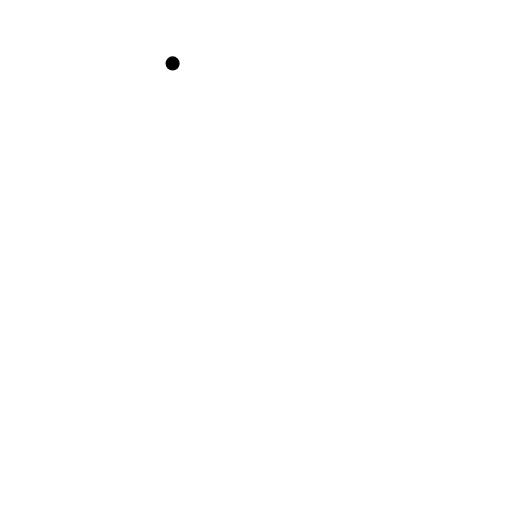
t = 0.00 s
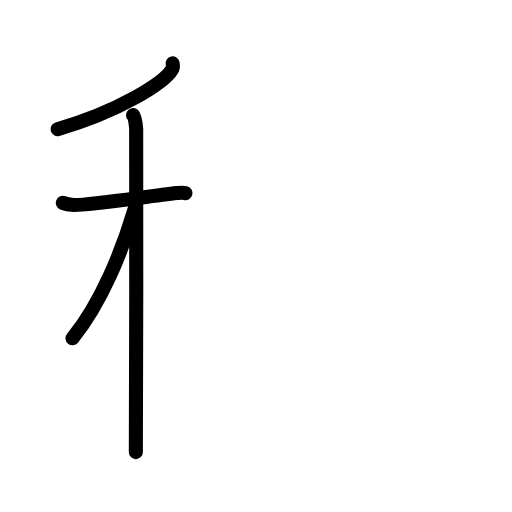
t = 3.75 s
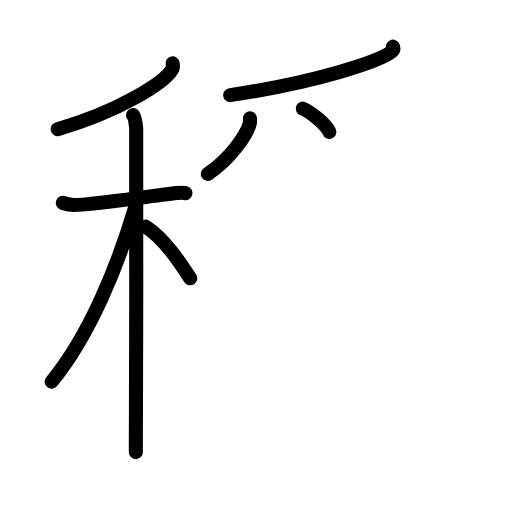
t = 7.75 s
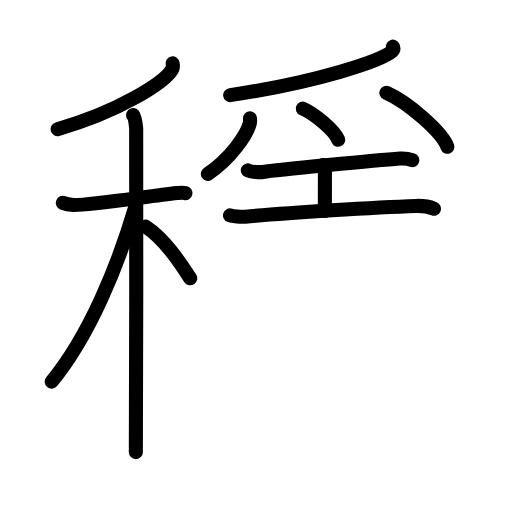
t = 11.42 s
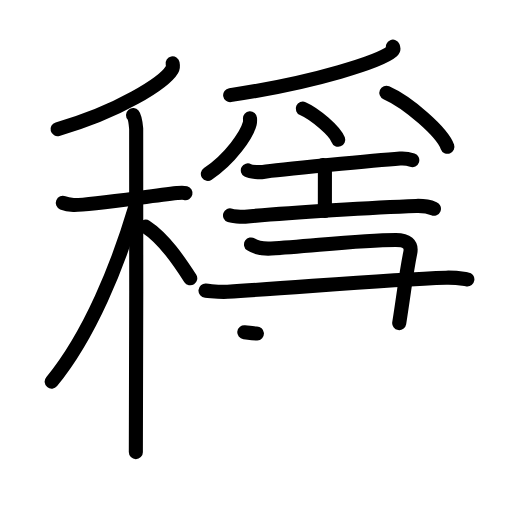
t = 14.25 s
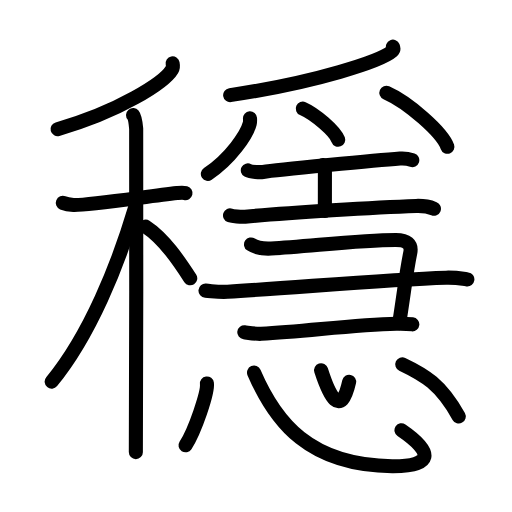
t = 19.00 s

The animated SVG that drew these frames (rendered in a browser with its animation timeline set to each time). Animation: 56 SMIL elements (animate=56); one cycle of 19.00 s.

<?xml version="1.0" encoding="UTF-8"?>
<!--
AniKanjiVG is licensed by CC-BY-SA Paul C. Sommerhoff (https://bitbucket.org/sommerhoff/anikanjivg).
AniKanjiVG uses KanjiVG which is licensed by CC-BY-SA Ulrich Apel (http://kanjivg.tagaini.net).
See also http://creativecommons.org/licenses/by-sa/3.0/
-->
<svg xmlns:kvg='http://kanjivg.tagaini.net' xmlns='http://www.w3.org/2000/svg' width='109' height='109' viewBox='0 0 109 109' style='fill:none;stroke:#000000;stroke-width:3;stroke-linecap:round;stroke-linejoin:round;' id="kvg:kanji_07a69"><g id="kvg:07a69" kvg:element="穩"><g id="kvg:07a69-g1" kvg:element="禾" kvg:position="left" kvg:radical="general"><g id="kvg:07a69-g2" kvg:element="丿" kvg:position="top"><path id="kvg:07a69-s1" kvg:type="㇒" d="M36.75,13.5c0.07,0.33,0.14,0.85-0.14,1.32c-1.67,2.79-11.25,8.92-24.36,12.68"><animate attributeName="d" begin="0.0s" dur="0.5s" from="M36.75,13.5C36.75,13.5,36.75,13.5,36.75,13.5" to="M36.75,13.5c0.07,0.33,0.14,0.85-0.14,1.32" />
<animate attributeName="d" begin="0.5s" dur="0.5s" from="M36.75,13.5c0.07,0.33,0.14,0.85-0.14,1.32c0,0,0,0,0,0,0" to="M36.75,13.5c0.07,0.33,0.14,0.85-0.14,1.32c-1.67,2.79-11.25,8.92-24.36,12.68" />
</path>
</g>
<g id="kvg:07a69-g3" kvg:element="木" kvg:position="bottom"><path id="kvg:07a69-s2" kvg:type="㇐" d="M13.37,43.19c0.36,0.15,1.32,0.4,2.29,0.45c2.65,0.15,15.41-1.78,22.03-2.53c0.96-0.11,1.2-0.15,1.8,0"><animate attributeName="d" begin="1.0s" dur="0.3333333333333333s" from="M13.37,43.19C13.37,43.19,13.37,43.19,13.37,43.19" to="M13.37,43.19c0.36,0.15,1.32,0.4,2.29,0.45" />
<animate attributeName="d" begin="1.3333333333333333s" dur="0.3333333333333333s" from="M13.37,43.19c0.36,0.15,1.32,0.4,2.29,0.45c0,0,0,0,0,0,0" to="M13.37,43.19c0.36,0.15,1.32,0.4,2.29,0.45c2.65,0.15,15.41-1.78,22.03-2.53" />
<animate attributeName="d" begin="1.6666666666666665s" dur="0.3333333333333333s" from="M13.37,43.19c0.36,0.15,1.32,0.4,2.29,0.45c2.65,0.15,15.41-1.78,22.03-2.53c0,0,0,0,0,0,0" to="M13.37,43.19c0.36,0.15,1.32,0.4,2.29,0.45c2.65,0.15,15.41-1.78,22.03-2.53c0.96-0.11,1.2-0.15,1.8,0" />
<animate attributeName="d" begin="0s" dur="1.0s" from="M-100,-100" to="M-100,-100" />
</path>
<path id="kvg:07a69-s3" kvg:type="㇑" d="M28.33,24.5c0.37,0.45,0.58,2.01,0.66,2.9c0.07,0.89,0,63.27-0.07,68.85"><animate attributeName="d" begin="2.0s" dur="0.5s" from="M28.33,24.5C28.33,24.5,28.33,24.5,28.33,24.5" to="M28.33,24.5c0.37,0.45,0.58,2.01,0.66,2.9" />
<animate attributeName="d" begin="2.5s" dur="0.5s" from="M28.33,24.5c0.37,0.45,0.58,2.01,0.66,2.9c0,0,0,0,0,0,0" to="M28.33,24.5c0.37,0.45,0.58,2.01,0.66,2.9c0.07,0.89,0,63.27-0.07,68.85" />
<animate attributeName="d" begin="0s" dur="2.0s" from="M-100,-100" to="M-100,-100" />
</path>
<path id="kvg:07a69-s4" kvg:type="㇒" d="M28.75,44.25c-3.6,12.12-9.6,27.08-17.75,37"><animate attributeName="d" begin="3.0s" dur="1.0s" from="M28.75,44.25C28.75,44.25,28.75,44.25,28.75,44.25" to="M28.75,44.25c-3.6,12.12-9.6,27.08-17.75,37" />
<animate attributeName="d" begin="0s" dur="3.0s" from="M-100,-100" to="M-100,-100" />
</path>
<path id="kvg:07a69-s5" kvg:type="㇔/㇏" d="M31,48.25c3.98,2.57,7.35,7.7,9.5,11"><animate attributeName="d" begin="4.0s" dur="1.0s" from="M31,48.25C31,48.25,31,48.25,31,48.25" to="M31,48.25c3.98,2.57,7.35,7.7,9.5,11" />
<animate attributeName="d" begin="0s" dur="4.0s" from="M-100,-100" to="M-100,-100" />
</path>
</g>
</g>
<g id="kvg:07a69-g4" kvg:position="right"><g id="kvg:07a69-g5" kvg:element="⺤" kvg:variant="true" kvg:original="爪"><path id="kvg:07a69-s6" kvg:type="㇒" d="M83.65,9.93c0.1,0.24,0.2,0.63-0.2,0.98C81.1,12.96,67.54,17.48,49,20.25"><animate attributeName="d" begin="5.0s" dur="0.5s" from="M83.65,9.93C83.65,9.93,83.65,9.93,83.65,9.93" to="M83.65,9.93c0.1,0.24,0.2,0.63-0.2,0.98" />
<animate attributeName="d" begin="5.5s" dur="0.5s" from="M83.65,9.93c0.1,0.24,0.2,0.63-0.2,0.98c0,0,0,0,0,0,0" to="M83.65,9.93c0.1,0.24,0.2,0.63-0.2,0.98C81.1,12.96,67.54,17.48,49,20.25" />
<animate attributeName="d" begin="0s" dur="5.0s" from="M-100,-100" to="M-100,-100" />
</path>
<path id="kvg:07a69-s7" kvg:type="㇒" d="M53.22,25.18c0.02,0.28,0.05,0.72-0.05,1.12c-0.61,2.36-4.12,7.54-8.92,10.71"><animate attributeName="d" begin="6.0s" dur="0.5s" from="M53.22,25.18C53.22,25.18,53.22,25.18,53.22,25.18" to="M53.22,25.18c0.02,0.28,0.05,0.72-0.05,1.12" />
<animate attributeName="d" begin="6.5s" dur="0.5s" from="M53.22,25.18c0.02,0.28,0.05,0.72-0.05,1.12c0,0,0,0,0,0,0" to="M53.22,25.18c0.02,0.28,0.05,0.72-0.05,1.12c-0.61,2.36-4.12,7.54-8.92,10.71" />
<animate attributeName="d" begin="0s" dur="6.0s" from="M-100,-100" to="M-100,-100" />
</path>
<path id="kvg:07a69-s8" kvg:type="㇔" d="M64.46,23.12c2.66,1.17,6.88,4.81,7.54,6.63"><animate attributeName="d" begin="7.0s" dur="1.0s" from="M64.46,23.12C64.46,23.12,64.46,23.12,64.46,23.12" to="M64.46,23.12c2.66,1.17,6.88,4.81,7.54,6.63" />
<animate attributeName="d" begin="0s" dur="7.0s" from="M-100,-100" to="M-100,-100" />
</path>
<path id="kvg:07a69-s9" kvg:type="㇔" d="M82.25,19.75c4.59,2.03,11.85,8.34,13,11.5"><animate attributeName="d" begin="8.0s" dur="1.0s" from="M82.25,19.75C82.25,19.75,82.25,19.75,82.25,19.75" to="M82.25,19.75c4.59,2.03,11.85,8.34,13,11.5" />
<animate attributeName="d" begin="0s" dur="8.0s" from="M-100,-100" to="M-100,-100" />
</path>
</g>
<g id="kvg:07a69-g6" kvg:element="工"><path id="kvg:07a69-s10" kvg:type="㇐" d="M52.76,36.27c0.62,0.33,2.62,0.43,3.24,0.34c2.89-0.45,24.31-2.51,29.17-2.86c0.95-0.07,1.81,0.07,2.6,0.34"><animate attributeName="d" begin="9.0s" dur="0.3333333333333333s" from="M52.76,36.27C52.76,36.27,52.76,36.27,52.76,36.27" to="M52.76,36.27c0.62,0.33,2.62,0.43,3.24,0.34" />
<animate attributeName="d" begin="9.333333333333334s" dur="0.3333333333333333s" from="M52.76,36.27c0.62,0.33,2.62,0.43,3.24,0.34c0,0,0,0,0,0,0" to="M52.76,36.27c0.62,0.33,2.62,0.43,3.24,0.34c2.89-0.45,24.31-2.51,29.17-2.86" />
<animate attributeName="d" begin="9.666666666666666s" dur="0.3333333333333333s" from="M52.76,36.27c0.62,0.33,2.62,0.43,3.24,0.34c2.89-0.45,24.31-2.51,29.17-2.86c0,0,0,0,0,0,0" to="M52.76,36.27c0.62,0.33,2.62,0.43,3.24,0.34c2.89-0.45,24.31-2.51,29.17-2.86c0.95-0.07,1.81,0.07,2.6,0.34" />
<animate attributeName="d" begin="0s" dur="9.0s" from="M-100,-100" to="M-100,-100" />
</path>
<path id="kvg:07a69-s11" kvg:type="㇑a" d="M68.71,35.15c0.46,0.58,0.46,0.92,0.46,1.38c0,3.22-0.01,2.85-0.01,8.37"><animate attributeName="d" begin="10.0s" dur="0.5s" from="M68.71,35.15C68.71,35.15,68.71,35.15,68.71,35.15" to="M68.71,35.15c0.46,0.58,0.46,0.92,0.46,1.38" />
<animate attributeName="d" begin="10.5s" dur="0.5s" from="M68.71,35.15c0.46,0.58,0.46,0.92,0.46,1.38c0,0,0,0,0,0,0" to="M68.71,35.15c0.46,0.58,0.46,0.92,0.46,1.38c0,3.22-0.01,2.85-0.01,8.37" />
<animate attributeName="d" begin="0s" dur="10.0s" from="M-100,-100" to="M-100,-100" />
</path>
<path id="kvg:07a69-s12" kvg:type="㇐" d="M48.97,45.85c0.51,0.18,2.34,0.37,3.21,0.29c9.35-0.89,27.92-2.03,36.43-2.3c1.4-0.04,3.07,0.3,3.77,0.59"><animate attributeName="d" begin="11.0s" dur="0.3333333333333333s" from="M48.97,45.85C48.97,45.85,48.97,45.85,48.97,45.85" to="M48.97,45.85c0.51,0.18,2.34,0.37,3.21,0.29" />
<animate attributeName="d" begin="11.333333333333334s" dur="0.3333333333333333s" from="M48.97,45.85c0.51,0.18,2.34,0.37,3.21,0.29c0,0,0,0,0,0,0" to="M48.97,45.85c0.51,0.18,2.34,0.37,3.21,0.29c9.35-0.89,27.92-2.03,36.43-2.3" />
<animate attributeName="d" begin="11.666666666666666s" dur="0.3333333333333333s" from="M48.97,45.85c0.51,0.18,2.34,0.37,3.21,0.29c9.35-0.89,27.92-2.03,36.43-2.3c0,0,0,0,0,0,0" to="M48.97,45.85c0.51,0.18,2.34,0.37,3.21,0.29c9.35-0.89,27.92-2.03,36.43-2.3c1.4-0.04,3.07,0.3,3.77,0.59" />
<animate attributeName="d" begin="0s" dur="11.0s" from="M-100,-100" to="M-100,-100" />
</path>
</g>
<g id="kvg:07a69-g7" kvg:element="⺕" kvg:variant="true" kvg:original="彑"><path id="kvg:07a69-s13" kvg:type="㇕" d="M53.44,52.05c1.06,0.7,2.65,0.94,4.29,0.86c7.77-0.4,18.67-1.82,26.54-1.82c2.32,0,3.43,0.89,3.08,2.68c-0.94,4.68-1.11,6.97-2.36,15.02"><animate attributeName="d" begin="12.0s" dur="0.25s" from="M53.44,52.05C53.44,52.05,53.44,52.05,53.44,52.05" to="M53.44,52.05c1.06,0.7,2.65,0.94,4.29,0.86" />
<animate attributeName="d" begin="12.25s" dur="0.25s" from="M53.44,52.05c1.06,0.7,2.65,0.94,4.29,0.86c0,0,0,0,0,0,0" to="M53.44,52.05c1.06,0.7,2.65,0.94,4.29,0.86c7.77-0.4,18.67-1.82,26.54-1.82" />
<animate attributeName="d" begin="12.5s" dur="0.25s" from="M53.44,52.05c1.06,0.7,2.65,0.94,4.29,0.86c7.77-0.4,18.67-1.82,26.54-1.82c0,0,0,0,0,0,0" to="M53.44,52.05c1.06,0.7,2.65,0.94,4.29,0.86c7.77-0.4,18.67-1.82,26.54-1.82c2.32,0,3.43,0.89,3.08,2.68" />
<animate attributeName="d" begin="12.75s" dur="0.25s" from="M53.44,52.05c1.06,0.7,2.65,0.94,4.29,0.86c7.77-0.4,18.67-1.82,26.54-1.82c2.32,0,3.43,0.89,3.08,2.68c0,0,0,0,0,0,0" to="M53.44,52.05c1.06,0.7,2.65,0.94,4.29,0.86c7.77-0.4,18.67-1.82,26.54-1.82c2.32,0,3.43,0.89,3.08,2.68c-0.94,4.68-1.11,6.97-2.36,15.02" />
<animate attributeName="d" begin="0s" dur="12.0s" from="M-100,-100" to="M-100,-100" />
</path>
<path id="kvg:07a69-s14" kvg:type="㇐" d="M43.75,61.87c1.62,0.12,2.89,0.35,4.69,0.24c15.7-0.96,34.1-2.63,46.55-2.99c1.99-0.06,3.61,0.24,4.51,0.36"><animate attributeName="d" begin="13.0s" dur="0.3333333333333333s" from="M43.75,61.87C43.75,61.87,43.75,61.87,43.75,61.87" to="M43.75,61.87c1.62,0.12,2.89,0.35,4.69,0.24" />
<animate attributeName="d" begin="13.333333333333334s" dur="0.3333333333333333s" from="M43.75,61.87c1.62,0.12,2.89,0.35,4.69,0.24c0,0,0,0,0,0,0" to="M43.75,61.87c1.62,0.12,2.89,0.35,4.69,0.24c15.7-0.96,34.1-2.63,46.55-2.99" />
<animate attributeName="d" begin="13.666666666666666s" dur="0.3333333333333333s" from="M43.75,61.87c1.62,0.12,2.89,0.35,4.69,0.24c15.7-0.96,34.1-2.63,46.55-2.99c0,0,0,0,0,0,0" to="M43.75,61.87c1.62,0.12,2.89,0.35,4.69,0.24c15.7-0.96,34.1-2.63,46.55-2.99c1.99-0.06,3.61,0.24,4.51,0.36" />
<animate attributeName="d" begin="0s" dur="13.0s" from="M-100,-100" to="M-100,-100" />
</path>
<path id="kvg:07a69-s15" kvg:type="㇐c" d="M52.01,70.74c0.89,0.11,2.51,0.39,3.58,0.33c9.83-0.54,19.85-1.92,28.79-2.13c1.43-0.04,2.32,0,3.4,0.11"><animate attributeName="d" begin="14.0s" dur="0.3333333333333333s" from="M52.01,70.74C52.01,70.74,52.01,70.74,52.01,70.74" to="M52.01,70.74c0.89,0.11,2.51,0.39,3.58,0.33" />
<animate attributeName="d" begin="14.333333333333334s" dur="0.3333333333333333s" from="M52.01,70.74c0.89,0.11,2.51,0.39,3.58,0.33c0,0,0,0,0,0,0" to="M52.01,70.74c0.89,0.11,2.51,0.39,3.58,0.33c9.83-0.54,19.85-1.92,28.79-2.13" />
<animate attributeName="d" begin="14.666666666666666s" dur="0.3333333333333333s" from="M52.01,70.74c0.89,0.11,2.51,0.39,3.58,0.33c9.83-0.54,19.85-1.92,28.79-2.13c0,0,0,0,0,0,0" to="M52.01,70.74c0.89,0.11,2.51,0.39,3.58,0.33c9.83-0.54,19.85-1.92,28.79-2.13c1.43-0.04,2.32,0,3.4,0.11" />
<animate attributeName="d" begin="0s" dur="14.0s" from="M-100,-100" to="M-100,-100" />
</path>
</g>
<g id="kvg:07a69-g8" kvg:element="心"><path id="kvg:07a69-s16" kvg:type="㇔" d="M44.05,81.63c0.25,1.86-2.53,10.07-4.55,13.17"><animate attributeName="d" begin="15.0s" dur="1.0s" from="M44.05,81.63C44.05,81.63,44.05,81.63,44.05,81.63" to="M44.05,81.63c0.25,1.86-2.53,10.07-4.55,13.17" />
<animate attributeName="d" begin="0s" dur="15.0s" from="M-100,-100" to="M-100,-100" />
</path>
<path id="kvg:07a69-s17" kvg:type="㇟b" d="M54.08,79.32c4.57,10.6,11.8,19.8,29.42,19.93c8.5,0.06,9.06-2.83,1.97-7.65"><animate attributeName="d" begin="16.0s" dur="0.5s" from="M54.08,79.32C54.08,79.32,54.08,79.32,54.08,79.32" to="M54.08,79.32c4.57,10.6,11.8,19.8,29.42,19.93" />
<animate attributeName="d" begin="16.5s" dur="0.5s" from="M54.08,79.32c4.57,10.6,11.8,19.8,29.42,19.93c0,0,0,0,0,0,0" to="M54.08,79.32c4.57,10.6,11.8,19.8,29.42,19.93c8.5,0.06,9.06-2.83,1.97-7.65" />
<animate attributeName="d" begin="0s" dur="16.0s" from="M-100,-100" to="M-100,-100" />
</path>
<path id="kvg:07a69-s18" kvg:type="㇔a" d="M68.36,78.82c1.69,5.25,4.16,10.5,5.97,2.46"><animate attributeName="d" begin="17.0s" dur="1.0s" from="M68.36,78.82C68.36,78.82,68.36,78.82,68.36,78.82" to="M68.36,78.82c1.69,5.25,4.16,10.5,5.97,2.46" />
<animate attributeName="d" begin="0s" dur="17.0s" from="M-100,-100" to="M-100,-100" />
</path>
<path id="kvg:07a69-s19" kvg:type="㇔" d="M85.64,77.55c4.69,2.22,8.21,4.24,12.02,11.11"><animate attributeName="d" begin="18.0s" dur="1.0s" from="M85.64,77.55C85.64,77.55,85.64,77.55,85.64,77.55" to="M85.64,77.55c4.69,2.22,8.21,4.24,12.02,11.11" />
<animate attributeName="d" begin="0s" dur="18.0s" from="M-100,-100" to="M-100,-100" />
</path>
</g>
</g>
</g>
</svg>
